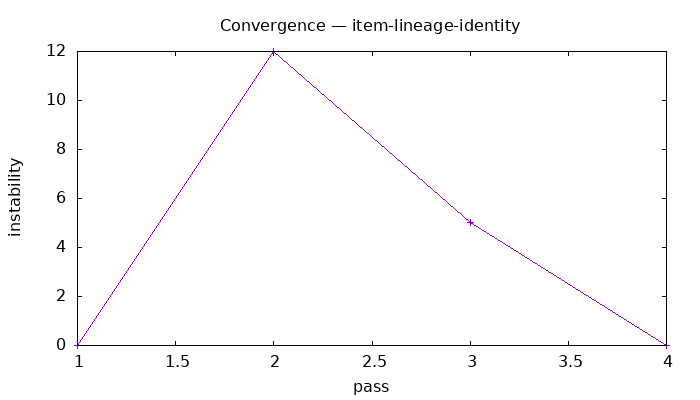

Values plotted in this chart, from the file beside it:
pass, material_changes, minor_changes, open_gaps, pending_questions, unresolved_markers, instability_score
1, 0, 0, 0, 0, 0, 0
2, 10, 2, 2, 0, 0, 12
3, 5, 2, 0, 0, 0, 5
4, 0, 0, 0, 0, 0, 0
